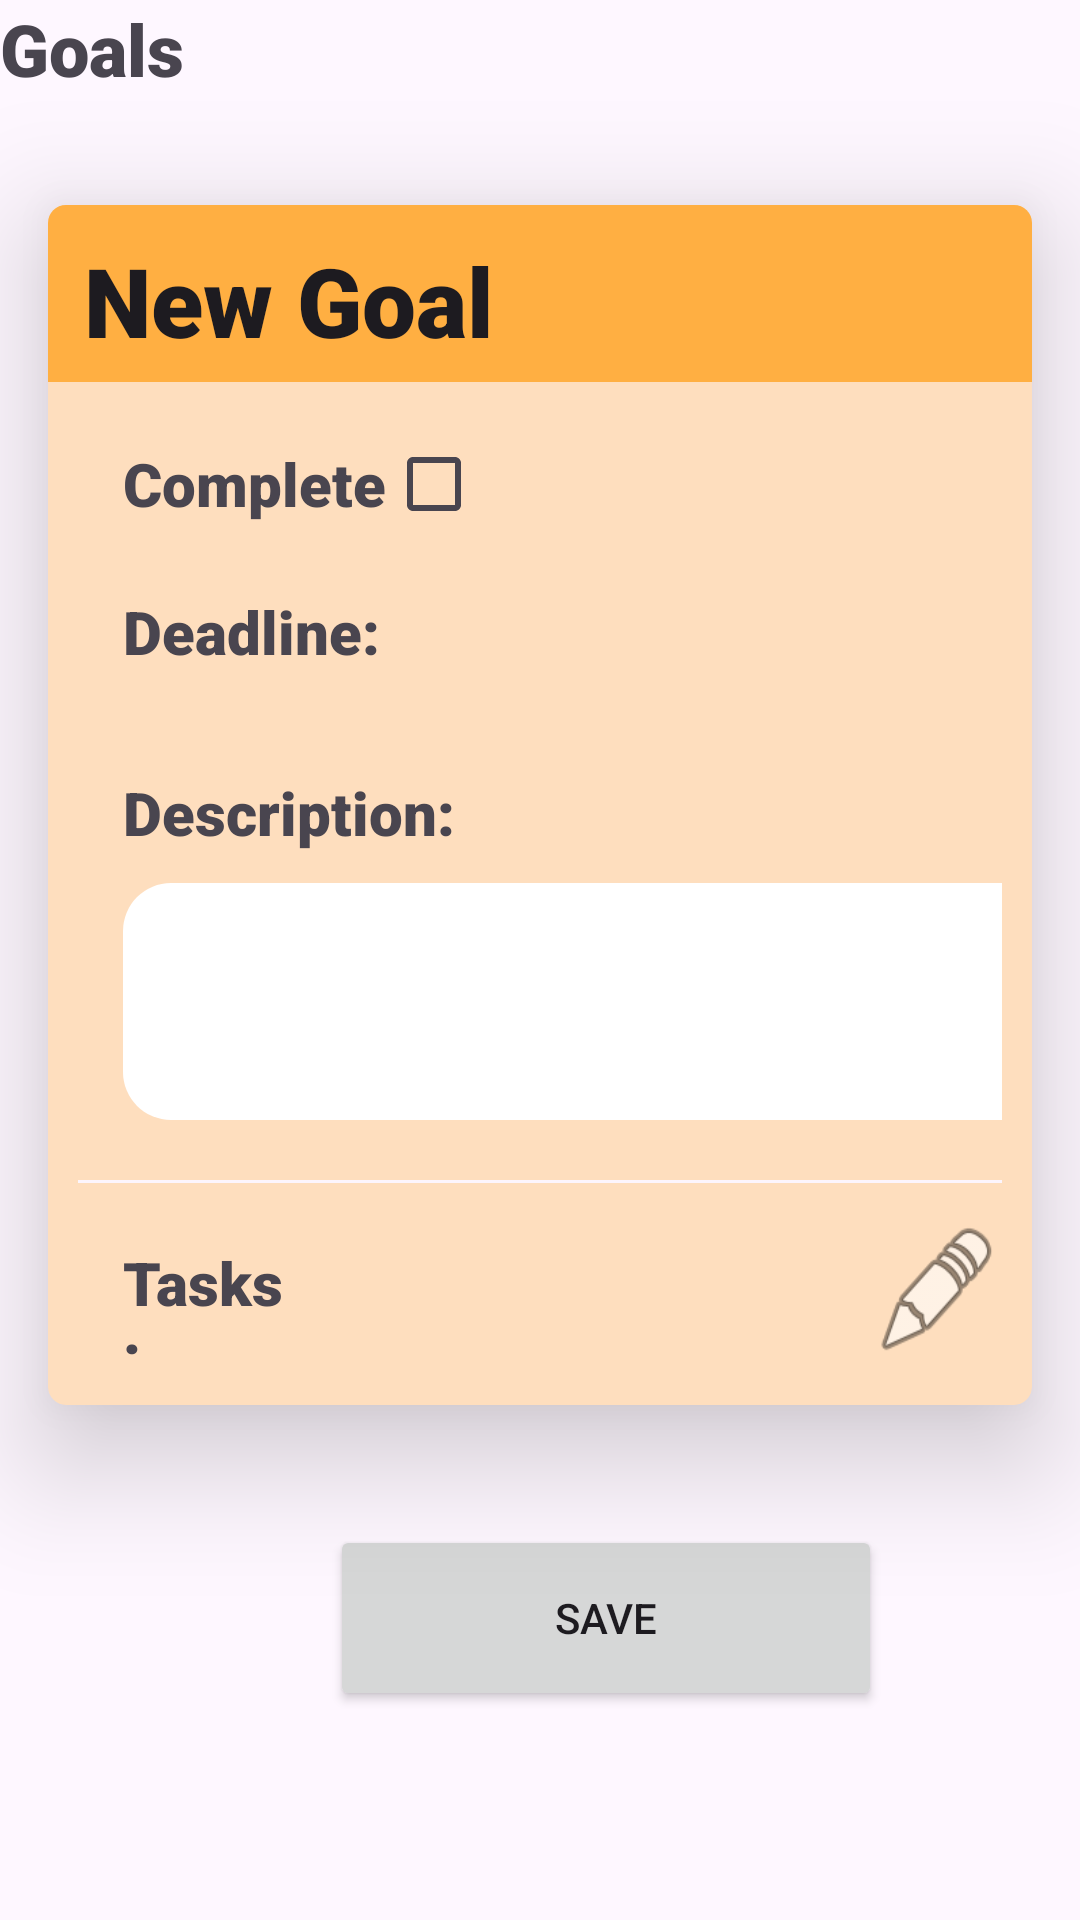

The Android layout XML behind this screen, and the referenced resources:
<!-- AndroidManifest.xml: application theme Theme.EvergrowTesting -->
<!-- res/layout/activity_edit_goal.xml -->
<?xml version="1.0" encoding="utf-8"?>
<LinearLayout xmlns:android="http://schemas.android.com/apk/res/android"
    xmlns:app="http://schemas.android.com/apk/res-auto"
    xmlns:tools="http://schemas.android.com/tools"
    android:id="@+id/main"
    android:layout_width="match_parent"
    android:layout_height="match_parent"
    android:layout_marginLeft="5dp"
    android:backgroundTint="@color/white"
    android:orientation="vertical"
    tools:context=".EditGoalActivity">

    <TextView
        android:id="@+id/textView2"
        android:layout_width="wrap_content"
        android:layout_height="wrap_content"
        android:fontFamily="sans-serif-black"
        android:text="Goals"
        android:textSize="24sp" />

    <androidx.cardview.widget.CardView
        android:layout_width="match_parent"
        android:layout_height="400dp"
        android:layout_marginLeft="16dp"
        android:layout_marginTop="36dp"
        android:layout_marginRight="16dp"
        app:cardBackgroundColor="#fedebe"
        app:cardCornerRadius="6dp"
        app:cardElevation="24dp">

        <LinearLayout
            android:layout_width="match_parent"
            android:layout_height="398dp"
            android:orientation="vertical">

            <EditText
                android:id="@+id/ed_task"
                android:layout_width="match_parent"
                android:layout_height="59dp"
                android:background="@drawable/header_bg"
                android:ems="10"
                android:fontFamily="sans-serif-black"
                android:inputType="text"
                android:paddingLeft="12dp"
                android:paddingTop="5dp"
                android:text="New Goal"
                android:textSize="32sp" />

            <LinearLayout
                android:layout_width="match_parent"
                android:layout_height="331dp"
                android:layout_marginLeft="10dp"
                android:layout_marginTop="10dp"
                android:layout_marginRight="10dp"
                android:backgroundTint="#FCF5FD"
                android:orientation="vertical">

                <LinearLayout
                    android:layout_width="match_parent"
                    android:layout_height="wrap_content"
                    android:gravity="center_vertical"
                    android:orientation="horizontal">

                    <TextView
                        android:layout_width="wrap_content"
                        android:layout_height="wrap_content"
                        android:fontFamily="sans-serif-black"
                        android:paddingLeft="15dp"
                        android:text="Complete"
                        android:textSize="20sp" />

                    <CheckBox
                        android:layout_width="wrap_content"
                        android:layout_height="wrap_content" />
                </LinearLayout>

                <LinearLayout
                    android:layout_width="match_parent"
                    android:layout_height="52dp"
                    android:orientation="horizontal">

                    <TextView
                        android:id="@+id/textView4"
                        android:layout_width="101dp"
                        android:layout_height="wrap_content"
                        android:layout_marginLeft="15dp"
                        android:fontFamily="sans-serif-black"
                        android:text="Deadline:"
                        android:textSize="20sp" />

                    <EditText
                        android:id="@+id/ed_date"
                        android:layout_width="wrap_content"
                        android:layout_height="match_parent"
                        android:layout_marginRight="120dp"
                        android:layout_weight="1"
                        android:background="@android:color/transparent"
                        android:ems="10"
                        android:inputType="date" />

                </LinearLayout>

                <LinearLayout
                    android:layout_width="match_parent"
                    android:layout_height="wrap_content"
                    android:layout_marginTop="20dp"
                    android:orientation="horizontal">

                    <TextView
                        android:id="@+id/textView6"
                        android:layout_width="119dp"
                        android:layout_height="wrap_content"
                        android:layout_marginLeft="15dp"
                        android:fontFamily="sans-serif-black"
                        android:text="Description:"
                        android:textSize="20sp" />

                </LinearLayout>

                <EditText
                    android:id="@+id/ed_taskdescription"
                    android:layout_width="327dp"
                    android:layout_height="79dp"
                    android:layout_marginLeft="15dp"
                    android:layout_marginTop="10dp"
                    android:background="@drawable/plain_text_bg"
                    android:ems="10"
                    android:inputType="text" />

                <View
                    android:id="@+id/divider"
                    android:layout_width="match_parent"
                    android:layout_height="1dp"
                    android:layout_marginTop="20dp"
                    android:background="#FCF5FD" />

                <LinearLayout
                    android:layout_width="match_parent"
                    android:layout_height="48dp"
                    android:layout_marginTop="10dp"
                    android:orientation="horizontal">

                    <TextView
                        android:id="@+id/textView9"
                        android:layout_width="wrap_content"
                        android:layout_height="46dp"
                        android:layout_marginLeft="15dp"
                        android:layout_weight="1"
                        android:fontFamily="sans-serif-black"
                        android:text="Tasks:"
                        android:textSize="20sp" />

                    <EditText
                        android:id="@+id/editTextText3"
                        android:layout_width="199dp"
                        android:layout_height="match_parent"
                        android:layout_weight="1"
                        android:background="@android:color/transparent"
                        android:ems="10"
                        android:inputType="text" />

                    <Button
                        android:id="@+id/button"
                        android:layout_width="48dp"
                        android:layout_height="48dp"
                        android:layout_weight="1"
                        android:background="@android:drawable/ic_menu_edit" />

                </LinearLayout>

            </LinearLayout>

        </LinearLayout>

    </androidx.cardview.widget.CardView>

    <Button
        android:id="@+id/button2"
        android:layout_width="184dp"
        android:layout_height="62dp"
        android:layout_marginLeft="110dp"
        android:layout_marginTop="40dp"
        android:text="Save" />

</LinearLayout>
<!-- resources referenced by this layout -->
<resources>
  <!-- drawable header_bg (drawable) -->
  <?xml version="1.0" encoding="utf-8"?>
  <shape xmlns:android="http://schemas.android.com/apk/res/android">
      <solid android:color="#FFAF42" />  
  </shape>
  <!-- drawable plain_text_bg (drawable) -->
  <?xml version="1.0" encoding="utf-8"?>
  <layer-list xmlns:android="http://schemas.android.com/apk/res/android">
      
      <item android:right="4dp" android:left="4dp" android:top="4dp" android:bottom="4dp">
          <shape xmlns:android="http://schemas.android.com/apk/res/android">
              <solid android:color="#80000000" /> 
              <corners android:radius="16dp" />  
          </shape>
      </item>
  
      
      <item>
          <shape xmlns:android="http://schemas.android.com/apk/res/android">
              <solid android:color="#FFFFFF" /> 
              <corners android:radius="16dp" />  
          </shape>
      </item>
  </layer-list>
  <style name="Theme.EvergrowTesting" parent="Base.Theme.EvergrowTesting" />
  <style name="Base.Theme.EvergrowTesting" parent="Theme.Material3.DayNight.NoActionBar">
          
          
      </style>
  <!-- not gathered from this repository: default colours our renderer supplied (Android Studio template values) -->
  <color name="white">#FFFFFFFF</color>
</resources>
